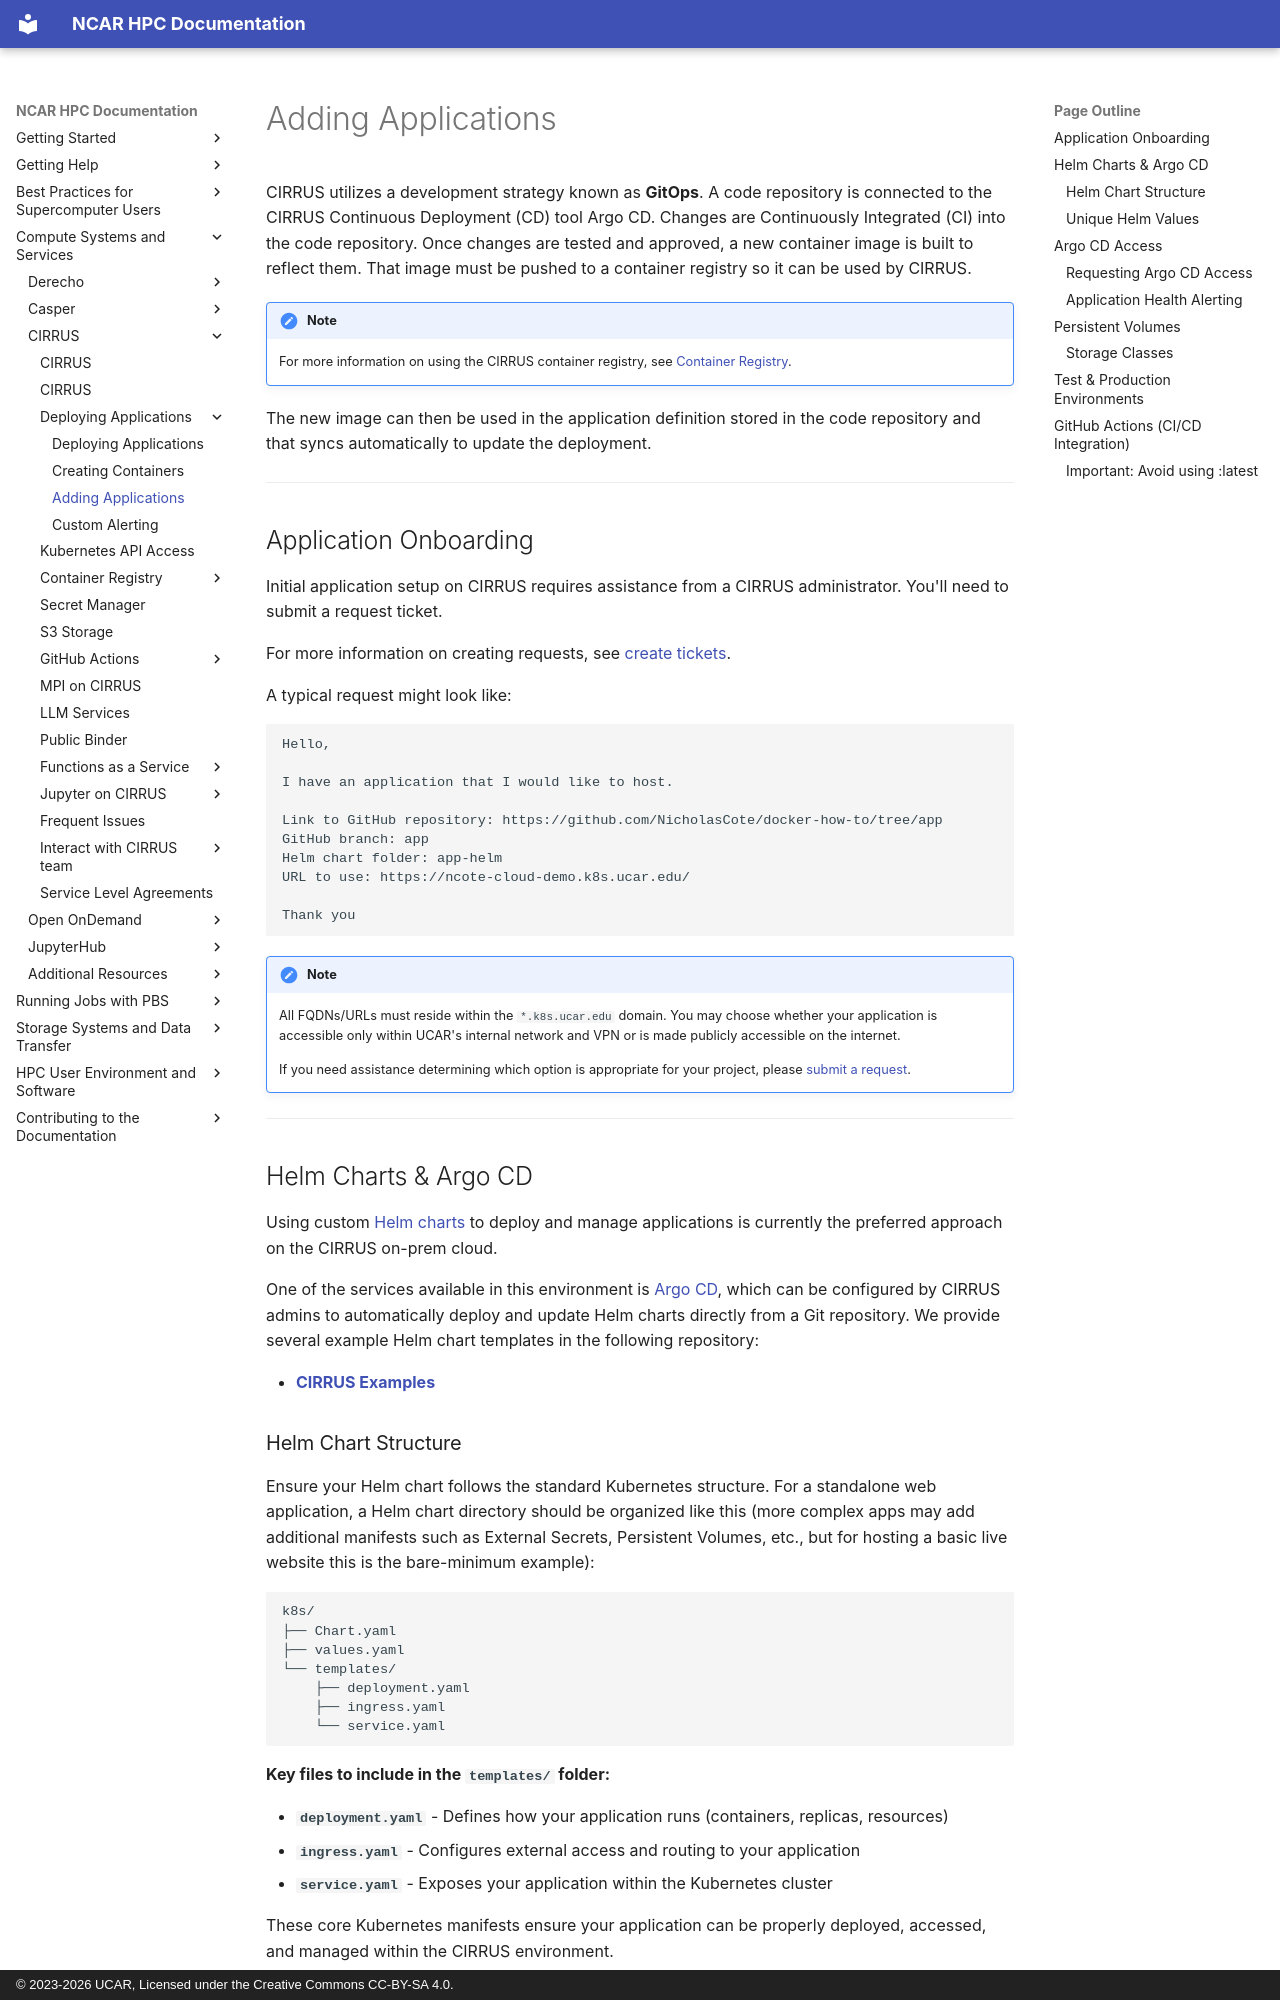

repository: NCAR/HPC-Docs · page: compute-systems/cirrus/guides/03-deploying-applications/additions/index.html · generator: mkdocs · copyright: © 2023-2026 UCAR, Licensed under the Creative Commons CC-BY-SA 4.0.

# Adding Applications

CIRRUS utilizes a development strategy known as **GitOps**. A code repository is connected to the CIRRUS Continuous Deployment (CD) tool Argo CD. Changes are Continuously Integrated (CI) into the code repository. Once changes are tested and approved, a new container image is built to reflect them. That image must be pushed to a container registry so it can be used by CIRRUS.

!!! note
    For more information on using the CIRRUS container registry, see [Container Registry](../04-container-registry/index.md).

The new image can then be used in the application definition stored in the code repository and that syncs automatically to update the deployment.

---

## Application Onboarding

Initial application setup on CIRRUS requires assistance from a CIRRUS administrator. You'll need to submit a request ticket.

For more information on creating requests, see [create tickets](../02-interact-with-cirrus-team/create-tickets.md).

A typical request might look like:

```
Hello,

I have an application that I would like to host.

Link to GitHub repository: https://github.com/NicholasCote/docker-how-to/tree/app
GitHub branch: app
Helm chart folder: app-helm
URL to use: https://ncote-cloud-demo.k8s.ucar.edu/ 

Thank you
```

!!! note
    All FQDNs/URLs must reside within the `*.k8s.ucar.edu` domain. You may choose whether your application is accessible only within UCAR's internal network and VPN or is made publicly accessible on the internet.
    
    If you need assistance determining which option is appropriate for your project, please [submit a request](../02-interact-with-cirrus-team/create-tickets.md).

---

## Helm Charts & Argo CD

Using custom [Helm charts](https://helm.sh/docs/topics/charts/) to deploy and manage applications is currently the preferred approach on the CIRRUS on-prem cloud.

One of the services available in this environment is [Argo CD](https://argo-cd.readthedocs.io/), which can be configured by CIRRUS admins to automatically deploy and update Helm charts directly from a Git repository. We provide several example Helm chart templates in the following repository:

* **[CIRRUS Examples](https://github.com/NCAR/cirrus-examples)**
